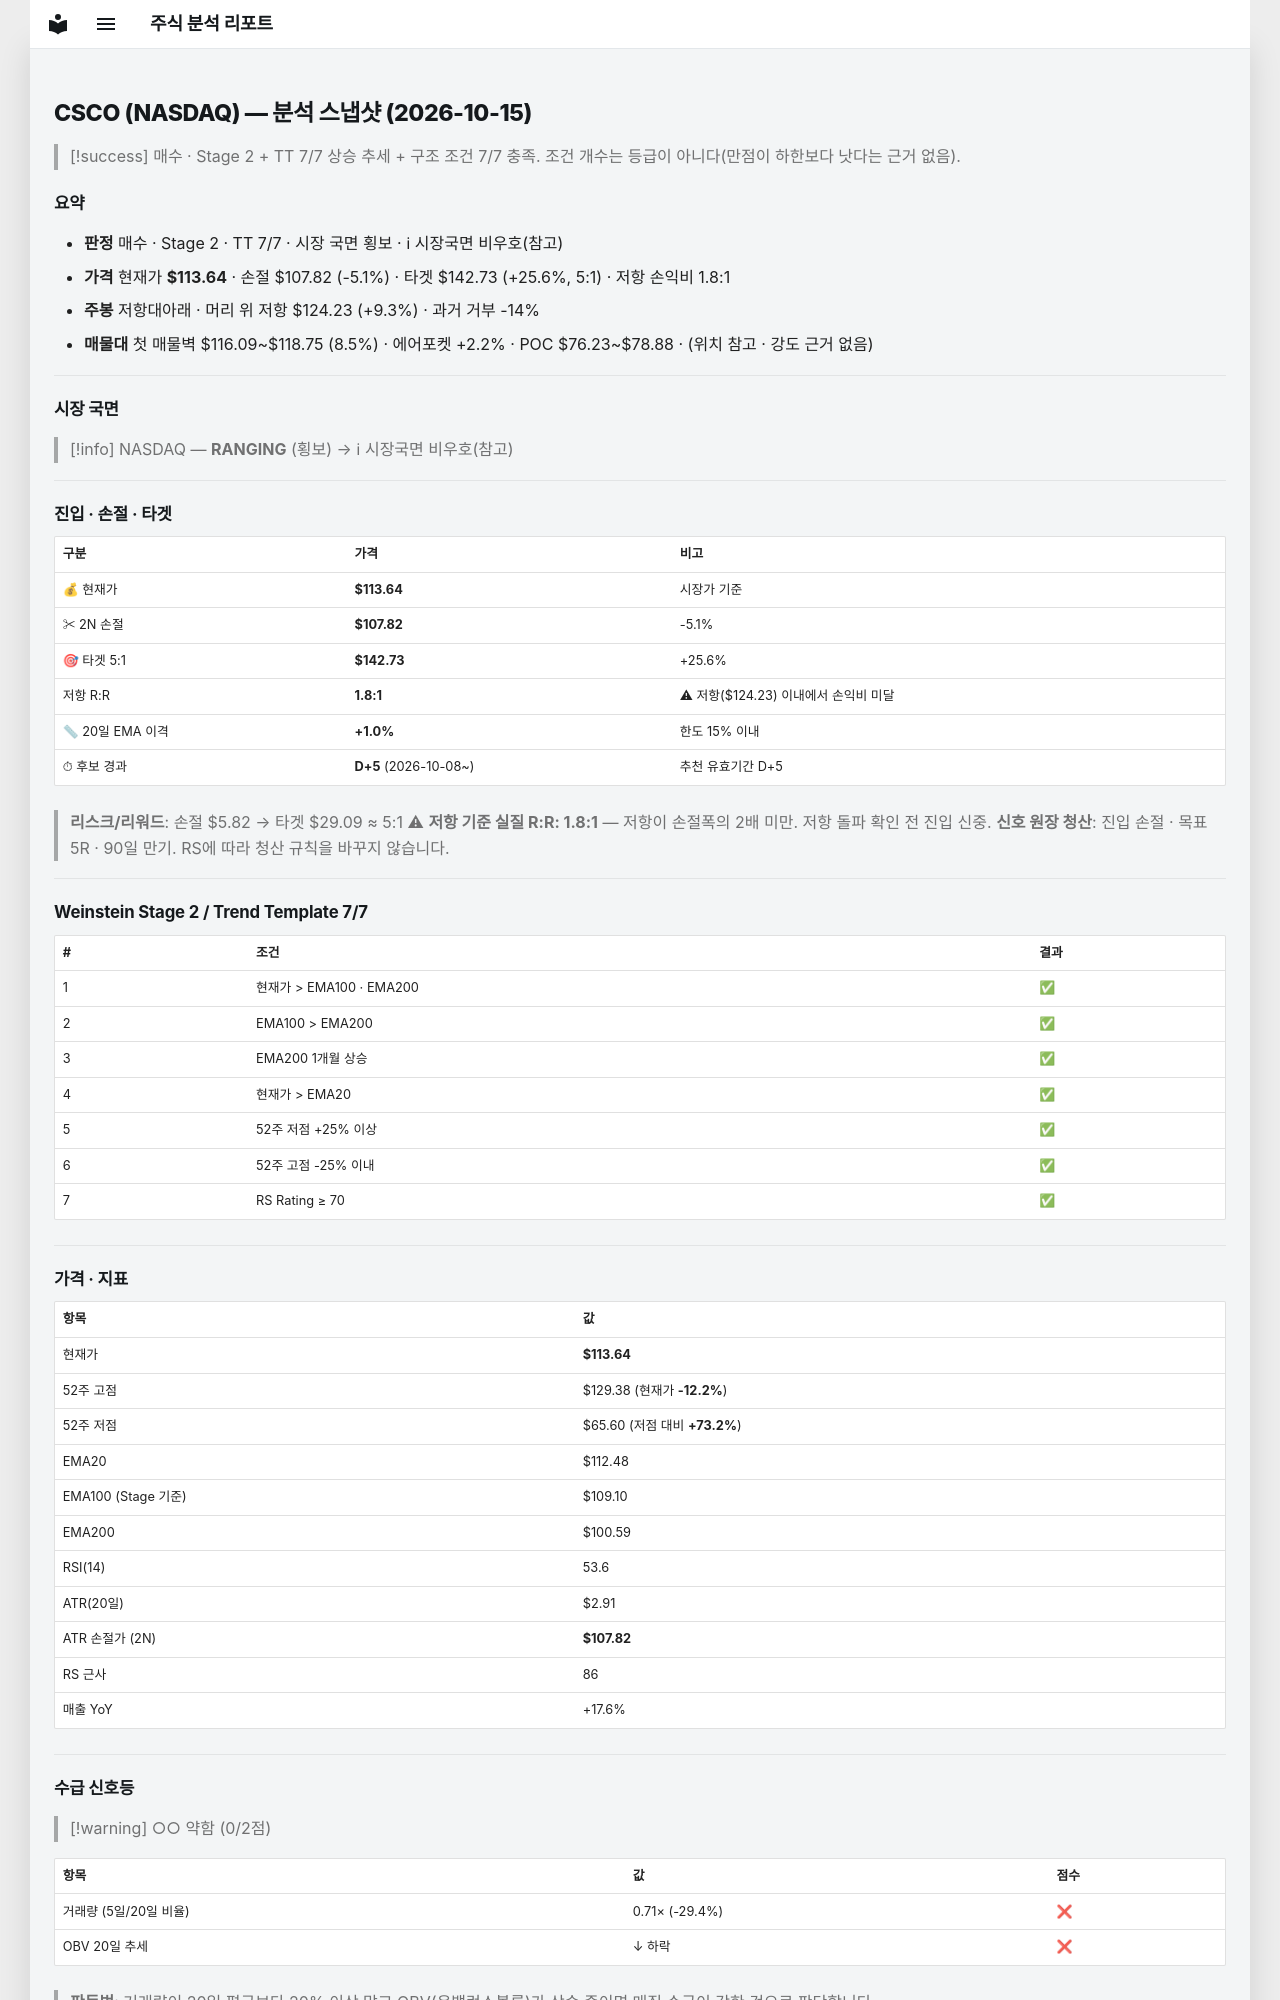

repository: soloandco/stock-reports · page: snapshots/CSCO-2026-10-15/index.html · generator: mkdocs

---
type: analysis-snapshot
title: CSCO 분석 스냅샷
ticker: CSCO
market: NASDAQ
created: 2026-10-15
updated: 2026-10-15
bar-date: 2026-10-14
verdict: 매수후보
real-rr: 1.82
sma50-gap-pct: 1.0
candidate-days: 5
candidate-since: 2026-10-08
weekly-position: 저항대아래
weekly-overhead-price: 124.23
weekly-overhead-pct: 9.3
stage: 2
trend-template-score: 7
tt-max: 7
ma-set: ema-20-100-200
price: 113.63999938964844
stop-price: 107.82129261126678
market-regime: RANGING
supply-demand-score: 0/2
supply-demand-label: 약함
status: tracking
tags:
  - stock-agent
  - watchlist
  - CSCO
  - analysis
related:
  - "[[analysis-template]]"
---

# CSCO (NASDAQ) — 분석 스냅샷 (2026-10-15)

> [!success] 매수 · Stage 2 + TT 7/7
> 상승 추세 + 구조 조건 7/7 충족. 조건 개수는 등급이 아니다(만점이 하한보다 낫다는 근거 없음).

## 요약

- **판정** 매수 · Stage 2 · TT 7/7 · 시장 국면 횡보 · ℹ 시장국면 비우호(참고)
- **가격** 현재가 **$113.64** · 손절 $107.82 (-5.1%) · 타겟 $142.73 (+25.6%, 5:1) · 저항 손익비 1.8:1
- **주봉** 저항대아래 · 머리 위 저항 $124.23 (+9.3%) · 과거 거부 -14%
- **매물대** 첫 매물벽 $116.09~$118.75 (8.5%) · 에어포켓 +2.2% · POC $76.23~$78.88 · (위치 참고 · 강도 근거 없음)

---

## 시장 국면

> [!info] NASDAQ — **RANGING** (횡보) → ℹ 시장국면 비우호(참고)

---

## 진입 · 손절 · 타겟

| 구분 | 가격 | 비고 |
|------|------|------|
| 💰 현재가 | **$113.64** | 시장가 기준 |
| ✂ 2N 손절 | **$107.82** | -5.1% |
| 🎯 타겟 5:1 | **$142.73** | +25.6% |
| 저항 R:R | **1.8:1** | ⚠ 저항($124.23) 이내에서 손익비 미달 |
| 📏 20일 EMA 이격 | **+1.0%** | 한도 15% 이내 |
| ⏱ 후보 경과 | **D+5** (2026-10-08~) | 추천 유효기간 D+5 |

> **리스크/리워드**: 손절 $5.82 → 타겟 $29.09 ≈ 5:1
> ⚠ **저항 기준 실질 R:R: 1.8:1** — 저항이 손절폭의 2배 미만. 저항 돌파 확인 전 진입 신중.
> **신호 원장 청산**: 진입 손절 · 목표 5R · 90일 만기. RS에 따라 청산 규칙을 바꾸지 않습니다.

---

## Weinstein Stage 2 / Trend Template 7/7

| # | 조건 | 결과 |
|---|------|------|
| 1 | 현재가 > EMA100 · EMA200 | ✅ |
| 2 | EMA100 > EMA200 | ✅ |
| 3 | EMA200 1개월 상승 | ✅ |
| 4 | 현재가 > EMA20 | ✅ |
| 5 | 52주 저점 +25% 이상 | ✅ |
| 6 | 52주 고점 -25% 이내 | ✅ |
| 7 | RS Rating ≥ 70 | ✅ |

---

## 가격 · 지표

| 항목 | 값 |
|------|---|
| 현재가 | **$113.64** |
| 52주 고점 | $129.38 (현재가 **-12.2%**) |
| 52주 저점 | $65.60 (저점 대비 **+73.2%**) |
| EMA20 | $112.48 |
| EMA100 (Stage 기준) | $109.10 |
| EMA200 | $100.59 |
| RSI(14) | 53.6 |
| ATR(20일) | $2.91 |
| ATR 손절가 (2N) | **$107.82** |
| RS 근사 | 86 |
| 매출 YoY | +17.6% |

---
## 수급 신호등

> [!warning] ○○ 약함 (0/2점)

| 항목 | 값 | 점수 |
|------|------|------|
| 거래량 (5일/20일 비율) | 0.71× (-29.4%) | ❌ |
| OBV 20일 추세 | ↓ 하락 | ❌ |

> **판독법**: 거래량이 20일 평균보다 20% 이상 많고 OBV(온밸런스볼륨)가 상승 중이면 매집 수급이 강한 것으로 판단합니다.

---
